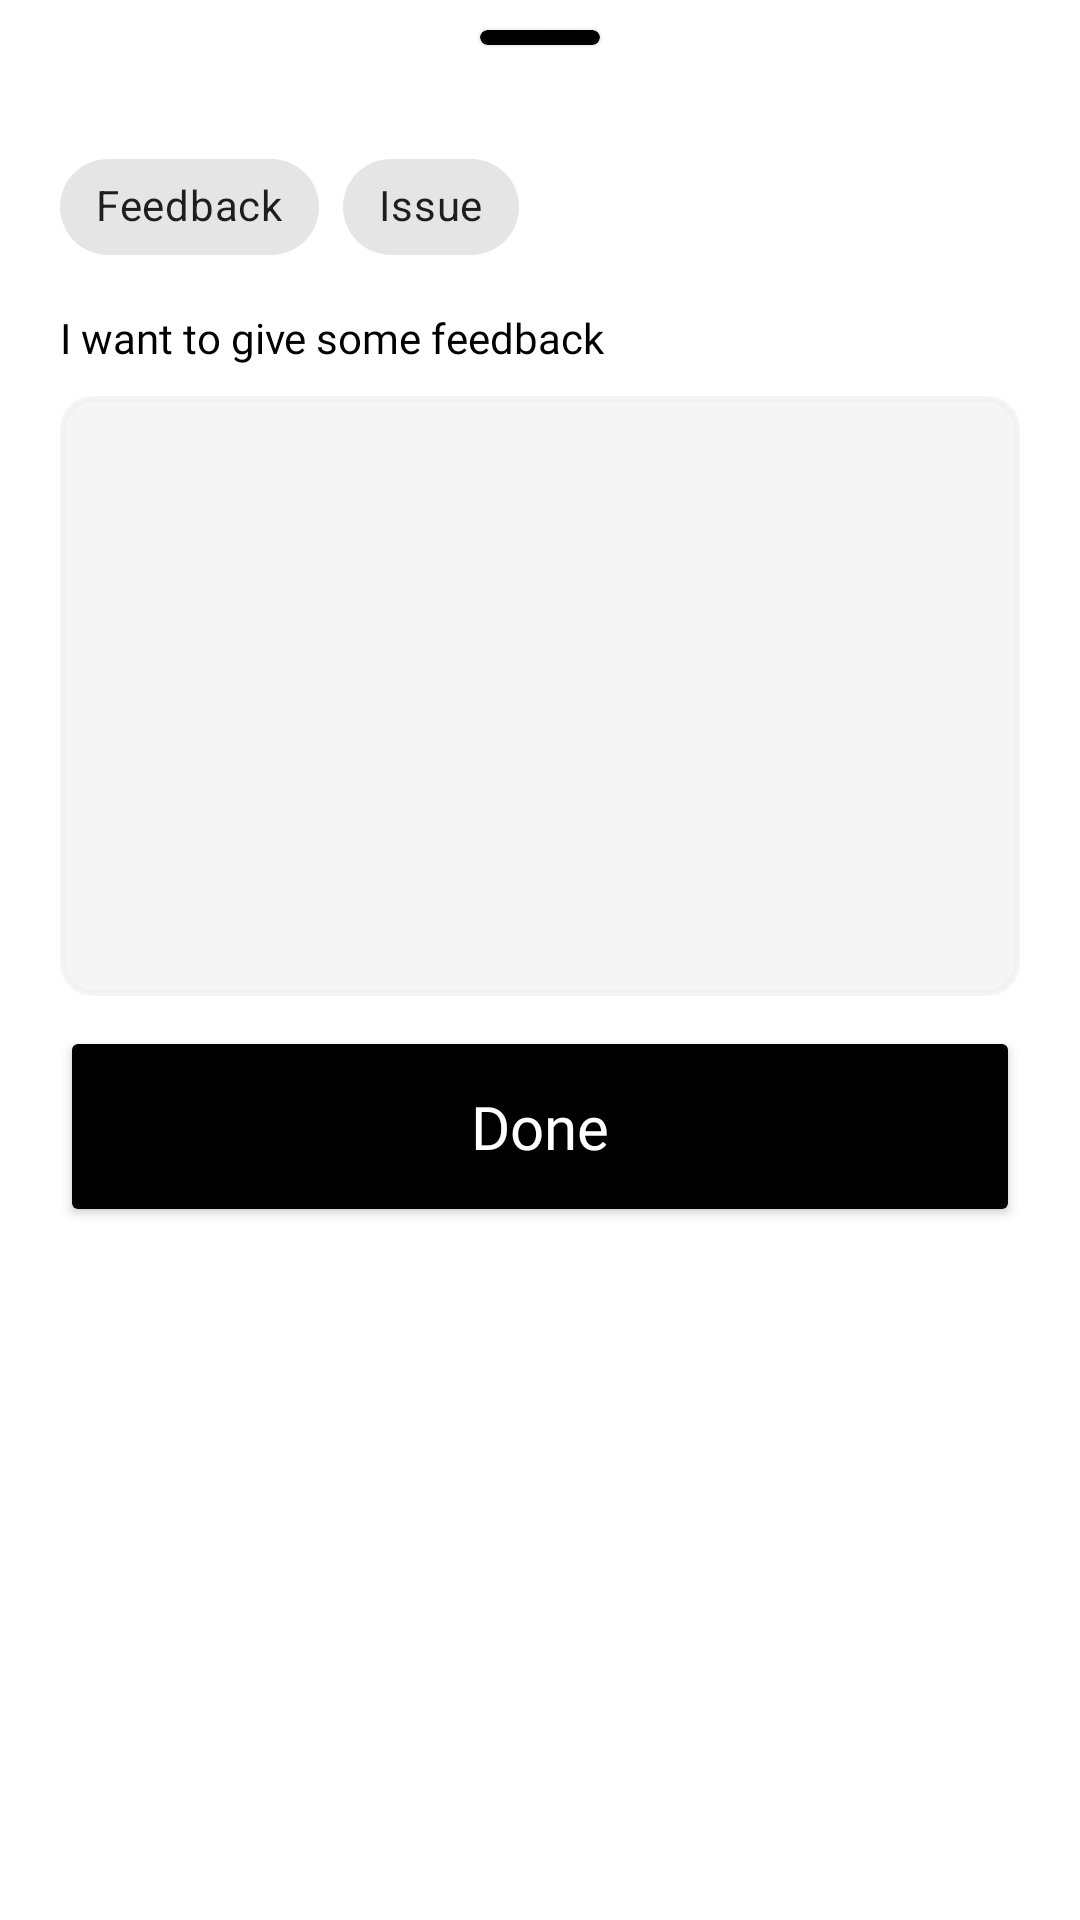

Layout XML and referenced resources for this Android screen:
<!-- AndroidManifest.xml: application theme Theme.Proactivists -->
<!-- res/layout/layout_review.xml -->
<?xml version="1.0" encoding="utf-8"?>
<LinearLayout xmlns:android="http://schemas.android.com/apk/res/android"
    xmlns:app="http://schemas.android.com/apk/res-auto"
    android:id="@+id/linear_root"
    android:layout_width="match_parent"
    android:layout_height="wrap_content"
    android:paddingStart="20dp"
    android:paddingEnd="20dp"
    android:paddingBottom="30dp"
    android:minHeight="300dp"
    android:orientation="vertical">

    <LinearLayout
        android:layout_width="match_parent"
        android:layout_height="match_parent"
        android:orientation="vertical">

    <com.google.android.material.card.MaterialCardView
        android:layout_width="40dp"
        android:layout_height="5dp"
        android:layout_gravity="center_horizontal"
        android:layout_marginTop="10dp"
        android:backgroundTint="@color/black"
        app:layout_constraintEnd_toEndOf="parent"
        app:layout_constraintStart_toStartOf="parent"
        app:layout_constraintTop_toTopOf="parent" />


        <com.google.android.material.chip.ChipGroup
            android:layout_width="match_parent"
            android:layout_height="wrap_content"
            android:id="@+id/chip_group"
            android:layout_marginTop="30dp"
            app:layout_constraintTop_toBottomOf="@id/appBar"
            app:layout_constraintStart_toStartOf="parent"
            app:layout_constraintEnd_toEndOf="parent">

            <com.google.android.material.chip.Chip
                android:layout_width="wrap_content"
                android:layout_height="wrap_content"
                android:id="@+id/chip_feedback"
                android:text="Feedback"/>

            <com.google.android.material.chip.Chip
                android:layout_width="wrap_content"
                android:layout_height="wrap_content"
                android:id="@+id/chip_issue"
                android:text="Issue"/>

        </com.google.android.material.chip.ChipGroup>

        <TextView
            android:layout_width="wrap_content"
            android:layout_height="wrap_content"
            android:id="@+id/tv_status"
            android:layout_marginTop="10dp"
            android:textColor="@color/black"
            android:fontFamily="@font/nunito_regular"
            android:text="I want to give some feedback"/>

        <EditText
            android:layout_width="match_parent"
            android:layout_height="wrap_content"
            android:layout_marginTop="10dp"
            android:id="@+id/et_message"
            android:minHeight="200dp"
            android:gravity="start"
            android:background="@drawable/bg_edit"
            android:padding="10dp"
            android:hint=""/>

        <Button
            android:id="@+id/card_send"
            android:layout_width="match_parent"
            android:layout_height="wrap_content"
            android:layout_marginTop="10dp"
            android:layout_marginBottom="10dp"
            android:backgroundTint="@color/black"
            android:fontFamily="@font/nunito_regular"
            android:padding="20dp"
            android:text="Done"
            android:textAllCaps="false"
            android:textColor="@color/white"
            android:textSize="20dp"
            app:cornerRadius="10dp" />

    </LinearLayout>

</LinearLayout>
<!-- resources referenced by this layout -->
<resources>
  <color name="black">#FF000000</color>
  <color name="white">#FFFFFFFF</color>
  <!-- drawable bg_edit (drawable) -->
  <?xml version="1.0" encoding="utf-8"?>
  <shape xmlns:android="http://schemas.android.com/apk/res/android">
      <solid android:color="#A4EFEFEF"/>
  
      <stroke android:width="2dp"
          android:color="#A4EFEFEF"/>
  
      <padding android:left="1dp"
          android:top="1dp"
          android:right="1dp"
          android:bottom="1dp"/>
  
      <corners android:bottomRightRadius="10dp" android:bottomLeftRadius="10dp"
          android:topLeftRadius="10dp" android:topRightRadius="10dp"/>
  </shape>
  <style name="Theme.Proactivists" parent="Theme.MaterialComponents.Light.NoActionBar">
  
          <item name="android:forceDarkAllowed" tools:targetApi="q">false</item>
          
          <item name="colorPrimary">@color/black</item>
          <item name="colorPrimaryVariant">@color/purple_700</item>
          <item name="colorOnPrimary">@color/white</item>
          
          <item name="colorSecondary">@color/purple_500</item>
          <item name="colorSecondaryVariant">@color/teal_700</item>
          <item name="colorOnSecondary">@color/black</item>
          
          <item name="android:windowLightStatusBar">true</item>
          <item name="android:statusBarColor">@color/white</item>
          
          <item name="bottomSheetDialogTheme">@style/AppBottomSheetDialogTheme</item>
      </style>
  <color name="purple_700">#FF3700B3</color>
  <color name="purple_500">#FF6200EE</color>
  <color name="teal_700">#FF018786</color>
  <style name="AppBottomSheetDialogTheme" parent="Theme.Design.Light.BottomSheetDialog">
          <item name="bottomSheetStyle">@style/AppModalStyle</item>
          <item name="android:windowSoftInputMode">adjustResize</item>
          <item name="android:statusBarColor">@android:color/transparent</item>
          <item name="android:windowIsFloating">false</item>
      </style>
  <style name="AppModalStyle" parent="Widget.Design.BottomSheet.Modal">
          <item name="android:background">@drawable/bottom_sheet_background</item>
      </style>
  <!-- drawable bottom_sheet_background (drawable) -->
  <?xml version="1.0" encoding="utf-8"?>
  <shape xmlns:android="http://schemas.android.com/apk/res/android" android:tint="@color/white">
  
      <solid android:color="@color/white"/>
  
      <corners android:topLeftRadius="40dp"
              android:topRightRadius="40dp"/>
  
  </shape>
</resources>
